Run: headless pygame with SDL's dummy video driver; simulated clock (each Clock.tick advances the game by its frame time, no real sleeping); random seed 0; keys injected as events and as key.get_pressed() state; mouse plan: one left click at the window centre at the start of phase 2, then a move to the lower-right quarter at the start of phase 3.
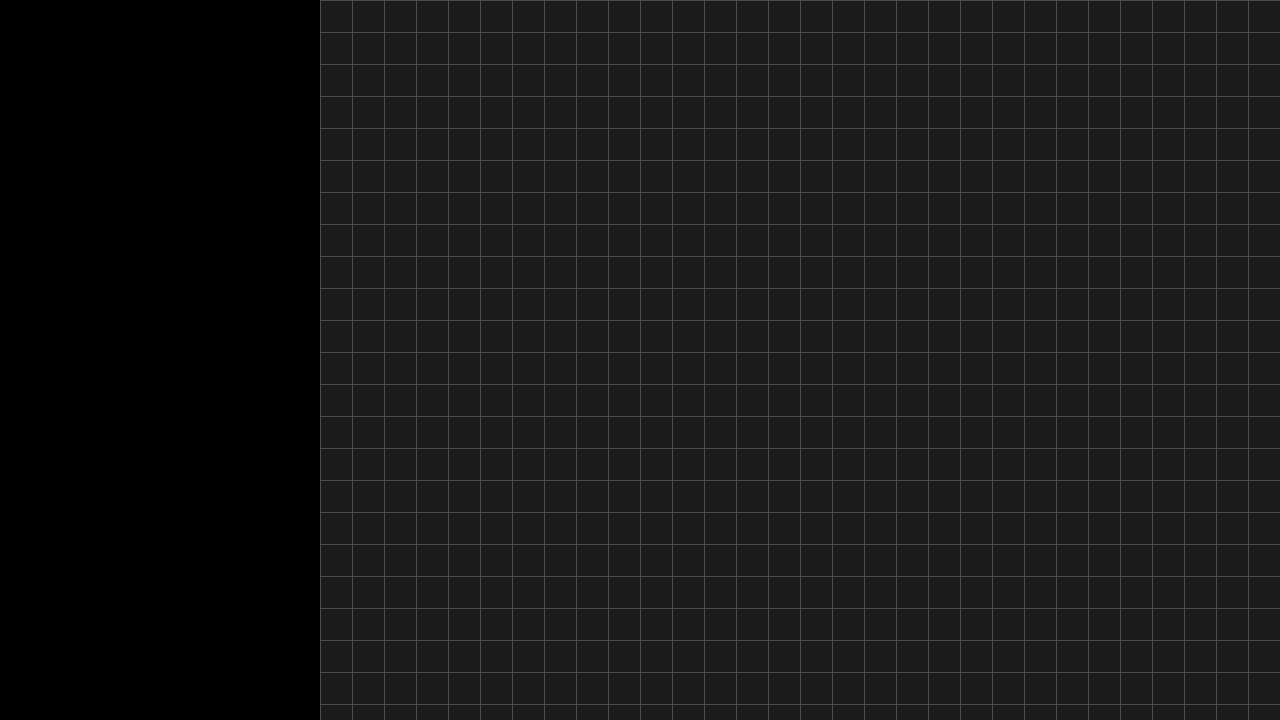
Frame 1 of 4 · flips 1–60 · no input
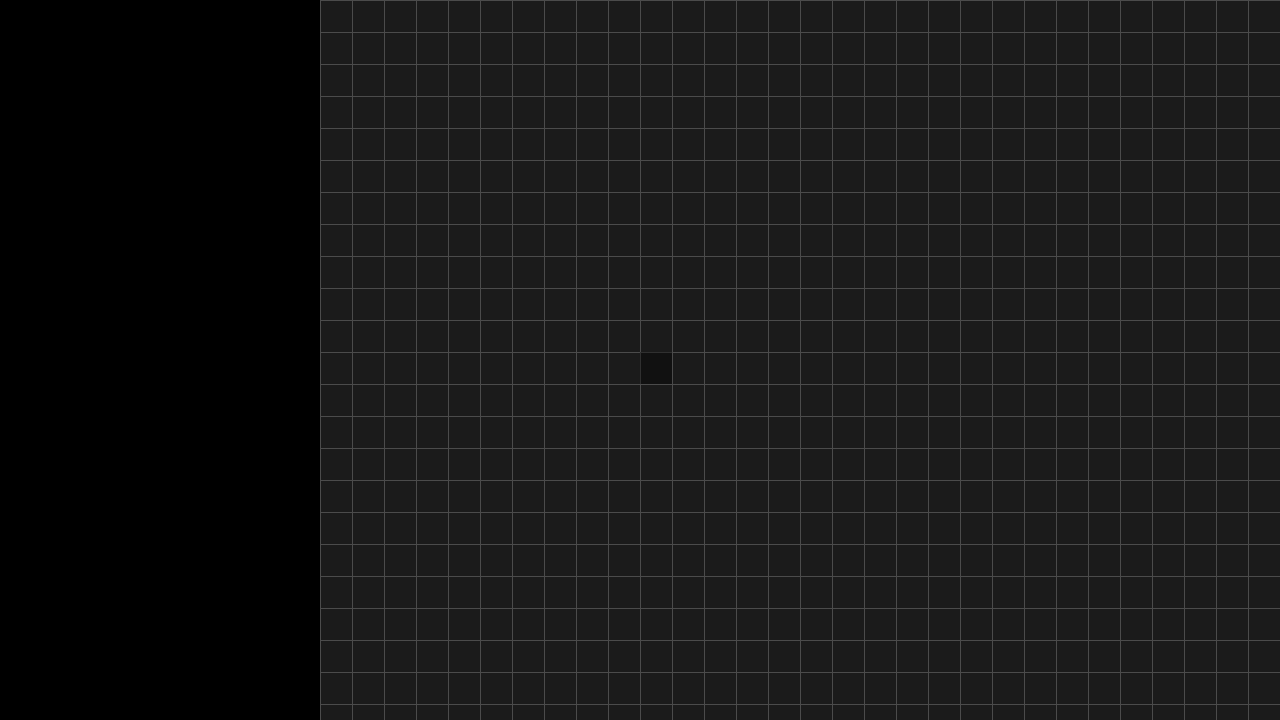
Frame 2 of 4 · flips 61–180 · clicked the window centre · tapped SPACE, RETURN · held RIGHT (→), D
Frame 3 of 4 · flips 181–300 · moved the mouse to the lower-right quarter · held DOWN (↓), S · screen same as frame 1, image omitted
Frame 4 of 4 · flips 301–420 · held LEFT (←), A, UP (↑), W · screen unchanged from frame 3, image omitted

The pygame program that drew these frames:

import pygame as pg

WIDTH = 1280
HEIGHT = 720
FPS = 60

# colors
BLACK = (0, 0, 0)
WHITE = (255, 255, 255)
GRAY = (75, 75, 75)


class App:
    def __init__(self):
        self.running = False
        self.window = None
        self.clock = pg.time.Clock()

    def start(self):
        pg.init()
        pg.font.init()
        self.window = pg.display.set_mode((WIDTH, HEIGHT))
        self.is_running = True

        pg.display.set_caption("Map Maker")

        # canvas
        self.canvas = pg.Surface((3 / 4 * WIDTH, HEIGHT))

    def cleanup(self):
        pg.font.quit()
        pg.quit()

    def render(self):
        # canvas
        self.canvas.fill((27, 27, 27))

        for j in range(0, self.canvas.get_height(), 32):
            pg.draw.line(
                self.canvas,
                GRAY,
                (0, j),
                (self.canvas.get_width(), j),
            )

        for i in range(0, self.canvas.get_width(), 32):
            pg.draw.line(
                self.canvas,
                GRAY,
                (i, 0),
                (i, self.canvas.get_height()),
            )

        mx, my = pg.mouse.get_pos()
        cx, cy = (WIDTH - self.canvas.get_width(), 0)

        if (
            cx <= mx < self.canvas.get_width()
            and cy <= my < self.canvas.get_height()
        ):
            px = (mx - cx) >> 5
            py = (my - cy) >> 5

            x = px * 32
            y = py * 32

            hover_surface = pg.Surface((32, 32), pg.SRCALPHA)
            hover_surface.fill((0, 0, 0, 90))
            self.canvas.blit(hover_surface, (x, y))

        # TODO: hud

        self.window.blit(self.canvas, (WIDTH - self.canvas.get_width(), 0))

    def loop(self):
        pass

    def handle_envent(self, event):
        if event.type == pg.QUIT:
            self.is_running = False

    def execute(self):
        self.start()
        while self.is_running:
            for event in pg.event.get():
                self.handle_envent(event)

            self.window.fill(BLACK)

            self.render()
            self.loop()

            pg.display.flip()
            self.clock.tick(FPS)
        self.cleanup()


def main():
    app = App()
    app.execute()


if __name__ == "__main__":
    main()
